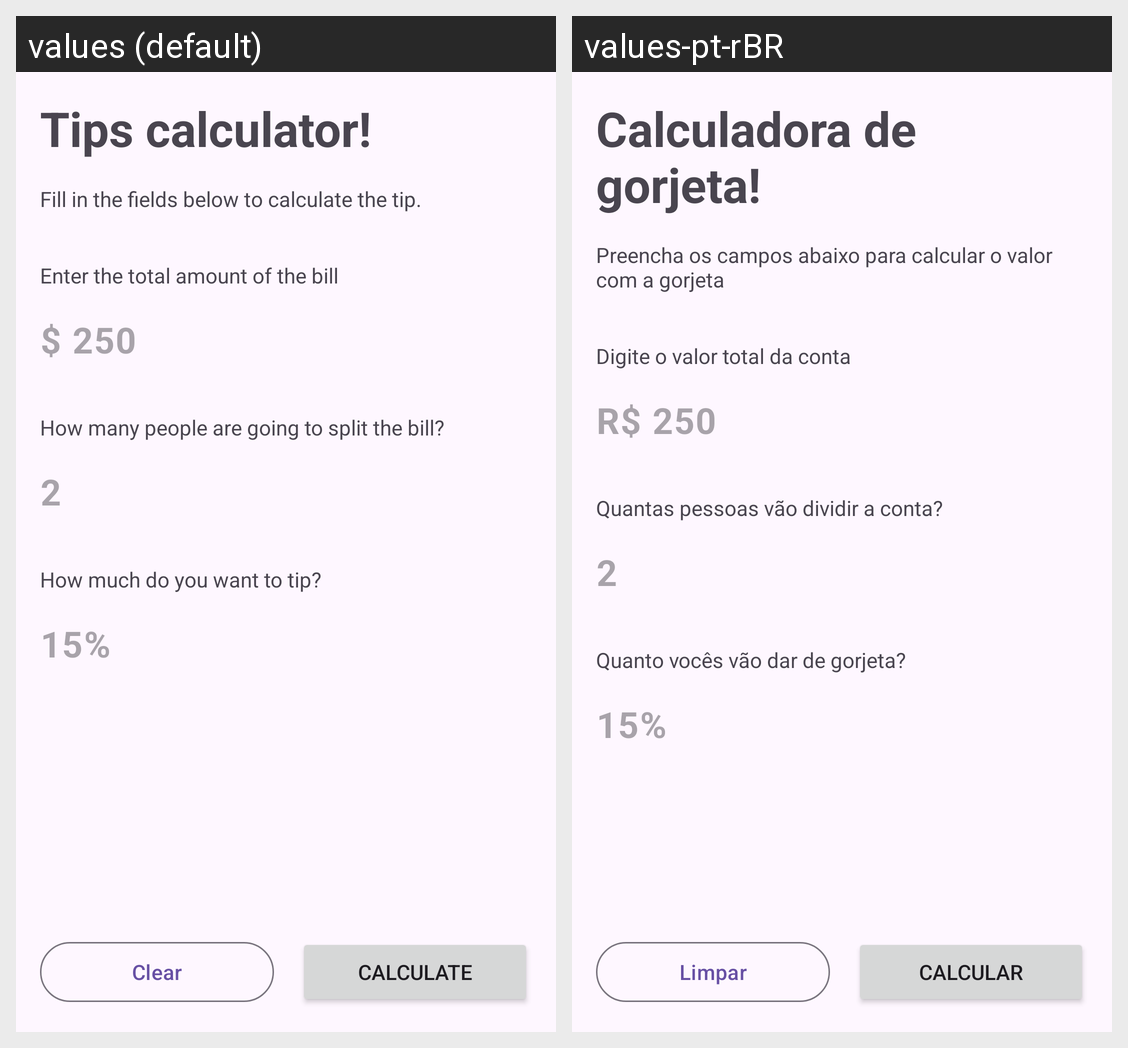

Strings drawn on this Android screen and how each of the app's shown locales translates them:
Android screen res/layout/activity_main.xml rendered under 2 locales, left to right: values (default), values-pt-rBR. Device: Nexus 5 (rendered at 1080×1920; each locale shown at half size, 540×960, under a caption strip naming it); theme Theme.LayoutApplication.
Strings drawn on this screen, with the default value and each locale's value (text and hints the layout hard-codes, and strings that could not be matched under every locale, appear in the picture but are not listed):

app_name
  values: Tips calculator!
  values-pt-rBR: Calculadora de gorjeta!

subtitle
  values: Fill in the fields below to calculate the tip.
  values-pt-rBR: Preencha os campos abaixo para calcular o valor com a gorjeta

total_amount
  values: Enter the total amount of the bill
  values-pt-rBR: Digite o valor total da conta

total_amount_hint
  values: $ 250
  values-pt-rBR: R$ 250

total_people
  values: How many people are going to split the bill?
  values-pt-rBR: Quantas pessoas vão dividir a conta?

total_people_hint
  values: 2
  values-pt-rBR: 2

total_tip
  values: How much do you want to tip?
  values-pt-rBR: Quanto vocês vão dar de gorjeta?

total_tip_hint
  values: 15%
  values-pt-rBR: 15%

clear
  values: Clear
  values-pt-rBR: Limpar

calculate
  values: Calculate
  values-pt-rBR: Calcular
